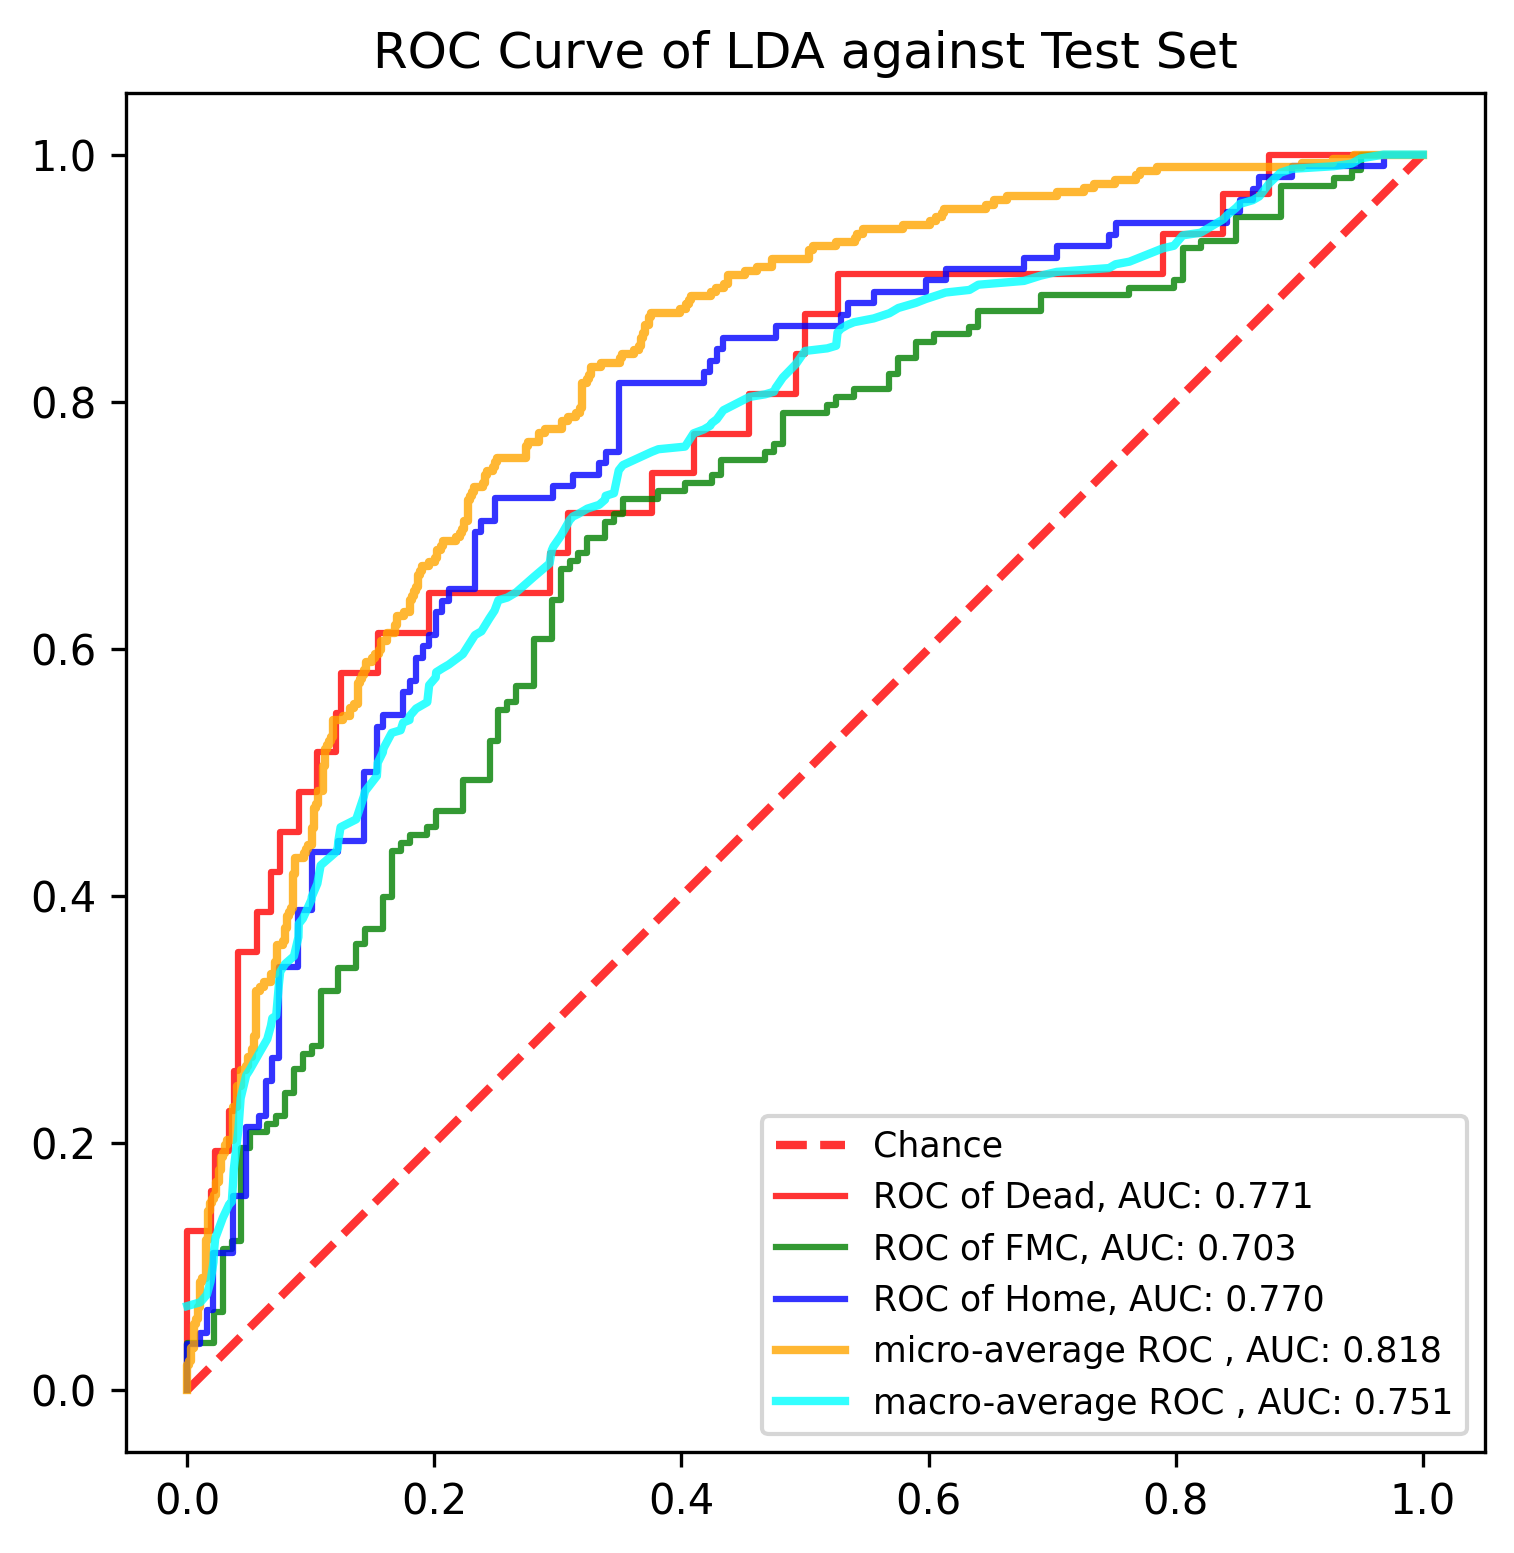

Values plotted in this chart, from the file beside it:
, y_true, y_proba_0, y_proba_1, y_proba_2, fpr_0, fpr_1, fpr_2, tpr_0, tpr_1, tpr_2, threshold_0, threshold_1, threshold_2, fpr_micro, tpr_micro, fpr_macro, tpr_macro
0, 1, 0.04643, 0.6905, 0.2631, 0.0, 0.0, 0.0, 0.0, 0.0, 0.0, 1.797, 1.824, 1.803, 0.0, 0.0, 0.0, 0.06801
1, 0, 0.3893, 0.5841, 0.0266, 0.0, 0.0, 0.0, 0.03226, 0.006329, 0.009259, 0.7968, 0.8237, 0.8027, 0.0, 0.003367, 0.01058, 0.0711
2, 0, 0.004622, 0.3833, 0.6121, 0.0, 0.0, 0.0, 0.129, 0.03797, 0.03704, 0.6943, 0.8046, 0.7668, 0.0, 0.0202, 0.01587, 0.07727
3, 0, 0.1989, 0.7417, 0.05944, 0.0188, 0.02158, 0.01058, 0.129, 0.03797, 0.03704, 0.5819, 0.7835, 0.7522, 0.001684, 0.0202, 0.0188, 0.08803
4, 0, 0.04153, 0.6322, 0.3262, 0.0188, 0.02158, 0.01058, 0.1613, 0.06329, 0.0463, 0.5618, 0.7705, 0.7511, 0.001684, 0.02357, 0.02116, 0.1035
5, 1, 0.01855, 0.6524, 0.3291, 0.02256, 0.02878, 0.01587, 0.1613, 0.06329, 0.0463, 0.5609, 0.7668, 0.7377, 0.003367, 0.02357, 0.02158, 0.1119
6, 1, 0.008922, 0.4505, 0.5406, 0.02256, 0.02878, 0.01587, 0.1935, 0.1139, 0.06481, 0.5237, 0.7436, 0.7294, 0.003367, 0.03367, 0.02256, 0.1227
7, 1, 0.02483, 0.5984, 0.3768, 0.03383, 0.03597, 0.02116, 0.1935, 0.1139, 0.06481, 0.4524, 0.7417, 0.7272, 0.005051, 0.03367, 0.02878, 0.1395
8, 1, 0.07356, 0.8203, 0.1062, 0.03383, 0.03597, 0.02116, 0.2258, 0.1203, 0.1111, 0.4295, 0.7385, 0.7105, 0.005051, 0.05387, 0.03383, 0.1503
9, 1, 0.0332, 0.7705, 0.1963, 0.03759, 0.04317, 0.03704, 0.2258, 0.1203, 0.1111, 0.4281, 0.7384, 0.6871, 0.006734, 0.05387, 0.03597, 0.1524
10, 1, 0.006235, 0.3686, 0.6252, 0.03759, 0.04317, 0.03704, 0.2581, 0.1962, 0.1574, 0.4236, 0.7192, 0.6685, 0.006734, 0.05724, 0.03704, 0.1678
11, 1, 0.01099, 0.5657, 0.4233, 0.04135, 0.05036, 0.04762, 0.2581, 0.1962, 0.1574, 0.4199, 0.7181, 0.6535, 0.008418, 0.05724, 0.03759, 0.1786
12, 1, 0.0883, 0.6653, 0.2464, 0.04135, 0.05036, 0.04762, 0.3548, 0.2089, 0.213, 0.3893, 0.7168, 0.6371, 0.008418, 0.06734, 0.04135, 0.2108
13, 1, 0.2126, 0.6828, 0.1046, 0.05639, 0.06475, 0.0582, 0.3548, 0.2089, 0.213, 0.3235, 0.7138, 0.6314, 0.0101, 0.06734, 0.04317, 0.2361
14, 1, 0.01934, 0.5063, 0.4743, 0.05639, 0.06475, 0.0582, 0.3871, 0.2152, 0.2222, 0.2988, 0.7132, 0.6269, 0.0101, 0.08754, 0.04762, 0.2547
15, 1, 0.09545, 0.8237, 0.0808, 0.06767, 0.07194, 0.06349, 0.3871, 0.2152, 0.2222, 0.2912, 0.7127, 0.6252, 0.01178, 0.08754, 0.05036, 0.2589
16, 2, 0.06743, 0.8041, 0.1285, 0.06767, 0.07194, 0.06349, 0.4194, 0.2215, 0.25, 0.2911, 0.7102, 0.6237, 0.01178, 0.09091, 0.05639, 0.2696
17, 0, 0.01805, 0.6482, 0.3338, 0.07519, 0.07914, 0.06878, 0.4194, 0.2215, 0.25, 0.2758, 0.7088, 0.6235, 0.01515, 0.09091, 0.0582, 0.2727
18, 2, 0.01327, 0.5048, 0.4819, 0.07519, 0.07914, 0.06878, 0.4516, 0.2405, 0.2685, 0.2657, 0.7016, 0.616, 0.01515, 0.1212, 0.06349, 0.282
19, 1, 0.05464, 0.7451, 0.2002, 0.09023, 0.08633, 0.07407, 0.4516, 0.2405, 0.2685, 0.2269, 0.6994, 0.6121, 0.01684, 0.1212, 0.06475, 0.2841
20, 1, 0.01281, 0.3637, 0.6235, 0.09023, 0.08633, 0.07407, 0.4839, 0.2595, 0.3426, 0.2253, 0.6959, 0.5977, 0.01684, 0.1448, 0.06767, 0.2948
21, 2, 0.06036, 0.584, 0.3556, 0.1053, 0.09353, 0.08995, 0.4839, 0.2595, 0.3426, 0.2061, 0.6926, 0.5849, 0.01852, 0.1448, 0.06878, 0.301
22, 0, 0.1064, 0.7127, 0.1809, 0.1053, 0.09353, 0.08995, 0.5161, 0.2722, 0.3889, 0.1989, 0.6907, 0.573, 0.01852, 0.1515, 0.07194, 0.3031
23, 1, 0.01311, 0.5127, 0.4742, 0.1203, 0.1007, 0.1005, 0.5161, 0.2722, 0.3889, 0.1816, 0.6905, 0.5698, 0.0202, 0.1515, 0.07407, 0.3278
24, 1, 0.001949, 0.2604, 0.7377, 0.1203, 0.1007, 0.1005, 0.5484, 0.2785, 0.4352, 0.1808, 0.6905, 0.5526, 0.0202, 0.1549, 0.07519, 0.3386
25, 1, 0.1226, 0.6925, 0.1849, 0.1241, 0.1079, 0.1217, 0.5484, 0.2785, 0.4352, 0.1774, 0.6897, 0.5474, 0.02189, 0.1549, 0.07914, 0.3449
26, 2, 0.03234, 0.7164, 0.2513, 0.1241, 0.1079, 0.1217, 0.5806, 0.3228, 0.4444, 0.1772, 0.6813, 0.5472, 0.02189, 0.1582, 0.08633, 0.3512
27, 1, 0.03516, 0.7079, 0.257, 0.1541, 0.1223, 0.1429, 0.5806, 0.3228, 0.4444, 0.1487, 0.6795, 0.5406, 0.02357, 0.1582, 0.08995, 0.3667
28, 1, 0.09723, 0.7016, 0.2012, 0.1541, 0.1223, 0.1429, 0.6129, 0.3418, 0.5, 0.133, 0.674, 0.5248, 0.02357, 0.1684, 0.09023, 0.3774
29, 1, 0.01832, 0.4352, 0.5465, 0.1955, 0.1367, 0.1534, 0.6129, 0.3418, 0.5, 0.1095, 0.673, 0.5221, 0.02525, 0.1684, 0.09353, 0.3816
30, 1, 0.2233, 0.5807, 0.196, 0.1955, 0.1367, 0.1534, 0.6452, 0.3608, 0.537, 0.1064, 0.6699, 0.5178, 0.02525, 0.1785, 0.1005, 0.3971
31, 1, 0.07003, 0.674, 0.256, 0.2932, 0.1439, 0.1587, 0.6452, 0.3608, 0.537, 0.06057, 0.6691, 0.515, 0.02694, 0.1785, 0.1007, 0.3992
32, 1, 0.01588, 0.5331, 0.451, 0.2932, 0.1439, 0.1587, 0.6774, 0.3734, 0.5463, 0.06046, 0.6598, 0.5123, 0.02694, 0.1886, 0.1053, 0.4099
33, 1, 0.06476, 0.6815, 0.2537, 0.3083, 0.1583, 0.1746, 0.6774, 0.3734, 0.5463, 0.05899, 0.6568, 0.5112, 0.02862, 0.1886, 0.1079, 0.4247
34, 0, 0.3917, 0.5192, 0.0891, 0.3083, 0.1583, 0.1746, 0.7097, 0.3987, 0.5648, 0.0581, 0.6524, 0.508, 0.02862, 0.1919, 0.1203, 0.4355
35, 0, 0.0581, 0.6097, 0.3322, 0.3759, 0.1655, 0.1799, 0.7097, 0.3987, 0.5648, 0.04208, 0.6482, 0.5064, 0.0303, 0.1919, 0.1217, 0.4385
36, 1, 0.009709, 0.4485, 0.5418, 0.3759, 0.1655, 0.1799, 0.7419, 0.4367, 0.5741, 0.04153, 0.6359, 0.4966, 0.0303, 0.1987, 0.1223, 0.4449
37, 1, 0.3235, 0.6124, 0.06417, 0.4098, 0.1727, 0.1852, 0.7419, 0.4367, 0.5741, 0.03234, 0.6346, 0.4894, 0.03199, 0.1987, 0.1241, 0.4556
38, 2, 0.008806, 0.517, 0.4742, 0.4098, 0.1727, 0.1852, 0.7742, 0.443, 0.5926, 0.03208, 0.6337, 0.4875, 0.03199, 0.202, 0.1367, 0.4619
39, 1, 0.2499, 0.6031, 0.147, 0.4549, 0.1799, 0.1905, 0.7742, 0.443, 0.5926, 0.02553, 0.6322, 0.4837, 0.03704, 0.202, 0.1429, 0.4805
40, 1, 0.04823, 0.5638, 0.3879, 0.4549, 0.1799, 0.1905, 0.8065, 0.4494, 0.6019, 0.02508, 0.6316, 0.4819, 0.03704, 0.229, 0.1439, 0.4847
41, 0, 0.06046, 0.7668, 0.1727, 0.4925, 0.1942, 0.1958, 0.8065, 0.4494, 0.6019, 0.02194, 0.6274, 0.4743, 0.0404, 0.229, 0.1534, 0.497
42, 2, 0.006467, 0.411, 0.5825, 0.4925, 0.1942, 0.1958, 0.8387, 0.4557, 0.6111, 0.02152, 0.6272, 0.4742, 0.0404, 0.2458, 0.1541, 0.5078
43, 0, 0.03208, 0.7138, 0.2541, 0.5, 0.2014, 0.2011, 0.8387, 0.4557, 0.6111, 0.02124, 0.626, 0.4742, 0.04377, 0.2458, 0.1583, 0.5162
44, 2, 0.001178, 0.1962, 0.8027, 0.5, 0.2014, 0.2011, 0.871, 0.4684, 0.6296, 0.02098, 0.6174, 0.4706, 0.04377, 0.2593, 0.1587, 0.5193
45, 2, 0.01542, 0.5266, 0.458, 0.5263, 0.223, 0.2063, 0.871, 0.4684, 0.6296, 0.01832, 0.6127, 0.468, 0.04714, 0.2593, 0.1655, 0.532
46, 1, 0.1774, 0.6337, 0.1889, 0.5263, 0.223, 0.2063, 0.9032, 0.4937, 0.6389, 0.01805, 0.6115, 0.4643, 0.04714, 0.2626, 0.1727, 0.5341
47, 2, 0.003752, 0.3893, 0.6069, 0.7895, 0.2446, 0.2116, 0.9032, 0.4937, 0.6389, 0.007578, 0.6059, 0.4603, 0.04882, 0.2626, 0.1746, 0.5403
48, 1, 0.1635, 0.7287, 0.1077, 0.7895, 0.2446, 0.2116, 0.9355, 0.5253, 0.6481, 0.007435, 0.5984, 0.458, 0.04882, 0.2694, 0.1799, 0.5424
49, 2, 0.01357, 0.6059, 0.3806, 0.8383, 0.2518, 0.2328, 0.9355, 0.5253, 0.6481, 0.005968, 0.5971, 0.4456, 0.05219, 0.2694, 0.1799, 0.5454
50, 1, 0.01143, 0.4411, 0.5474, 0.8383, 0.2518, 0.2328, 0.9677, 0.5506, 0.6944, 0.005903, 0.5926, 0.4371, 0.05219, 0.2761, 0.1852, 0.5516
51, 2, 0.002205, 0.2816, 0.7162, 0.8759, 0.259, 0.2381, 0.9677, 0.5506, 0.6944, 0.004754, 0.5886, 0.4351, 0.05387, 0.2761, 0.1905, 0.5547
52, 2, 0.005079, 0.3698, 0.6251, 0.8759, 0.259, 0.2381, 1.0, 0.557, 0.7037, 0.004622, 0.5881, 0.4347, 0.05387, 0.2862, 0.1942, 0.5568
53, 2, 0.0116, 0.4804, 0.508, 1.0, 0.2662, 0.2487, 1.0, 0.557, 0.7037, 0.001159, 0.5879, 0.4321, 0.05556, 0.2862, 0.1955, 0.5676
54, 2, 0.05918, 0.5659, 0.3749, , 0.2662, 0.2487, , 0.5696, 0.7222, , 0.5847, 0.4267, 0.05556, 0.3232, 0.1958, 0.5707
55, 1, 0.003378, 0.3096, 0.6871, , 0.2806, 0.2963, , 0.5696, 0.7222, , 0.584, 0.4052, 0.05892, 0.3232, 0.2011, 0.5768
56, 2, 0.0134, 0.5586, 0.428, , 0.2806, 0.2963, , 0.6076, 0.7315, , 0.5786, 0.3991, 0.05892, 0.3266, 0.2014, 0.581
57, 0, 0.1772, 0.5759, 0.2469, , 0.295, 0.3122, , 0.6076, 0.7315, , 0.5737, 0.3941, 0.06229, 0.3266, 0.2063, 0.5841
58, 1, 0.04241, 0.724, 0.2336, , 0.295, 0.3122, , 0.6392, 0.7407, , 0.5693, 0.3912, 0.06229, 0.33, 0.2116, 0.5872
59, 1, 0.03527, 0.7347, 0.23, , 0.3022, 0.3333, , 0.6392, 0.7407, , 0.5659, 0.3831, 0.06734, 0.33, 0.223, 0.5957
... 831 more rows
